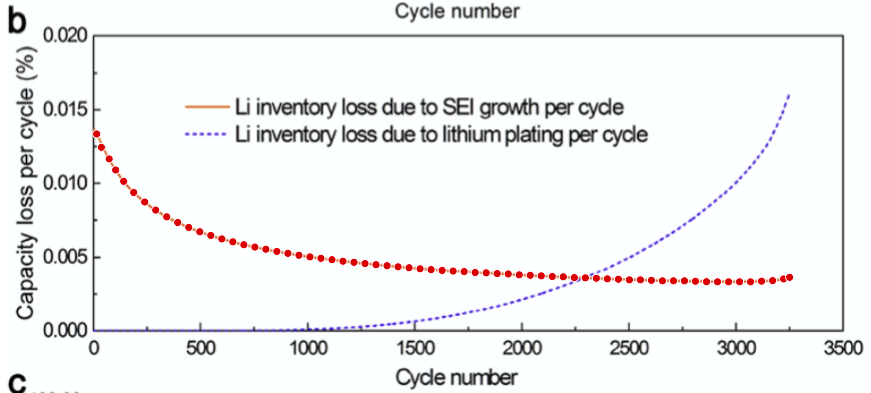

The table this chart was drawn from, first rows:
16.167524575183677, 0.013357264528662587
38.26, 0.01245
74.37, 0.01167
104.7, 0.01092
141.9, 0.01015
188.6, 0.009395
239.9, 0.008751
291.2, 0.008203
342.6, 0.007748
393.9, 0.007363
445.3, 0.007031
496.6, 0.006739
548, 0.00649
599.4, 0.006257
650.7, 0.00606
702.1, 0.005864
753.5, 0.005708
804.9, 0.005561
856.2, 0.005414
907.6, 0.005285
959, 0.005157
1010, 0.005047
1062, 0.004952
1113, 0.004861
1165, 0.004757
1216, 0.004684
1267, 0.004599
1319, 0.004523
1370, 0.004456
1421, 0.004383
1473, 0.004323
1524, 0.004253
1576, 0.004196
1627, 0.004144
1678, 0.004102
1730, 0.004066
1781, 0.004006
1833, 0.003985
1884, 0.003934
1935, 0.003911
1987, 0.003853
2038, 0.003823
2090, 0.003788
2141, 0.003746
2192, 0.003722
2244, 0.003668
2295, 0.003656
2346, 0.00363
2398, 0.003591
2449, 0.003564
2501, 0.003525
2552, 0.003526
2603, 0.003494
2655, 0.003461
2706, 0.003462
2758, 0.003463
2809, 0.003437
2860, 0.003407
2912, 0.003399
2963, 0.0034
3015, 0.003401
... 5 more rows
